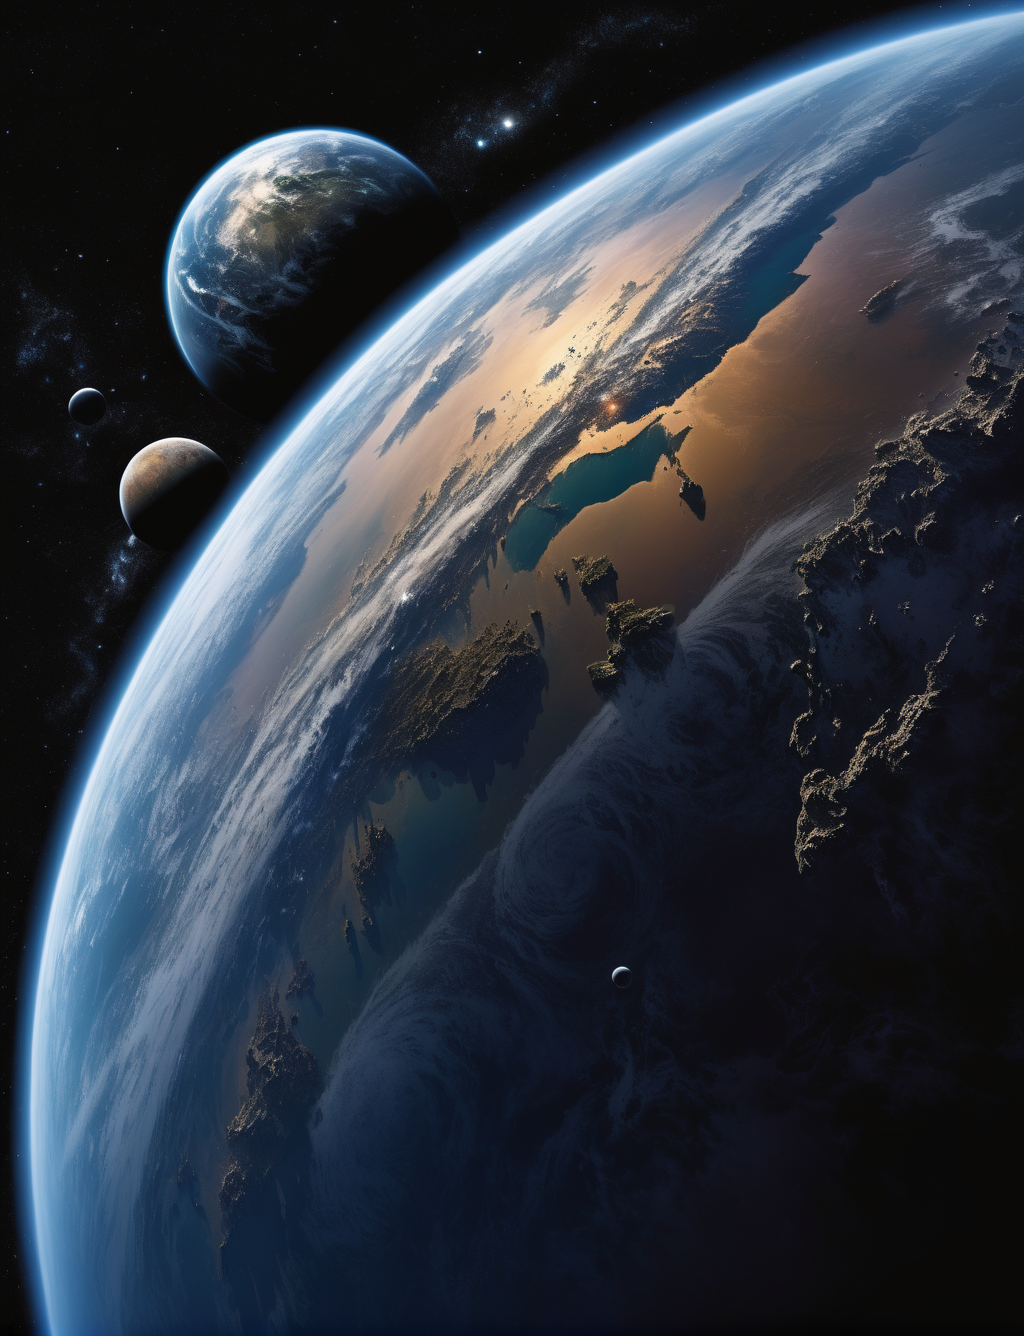
Generation parameters embedded in this image by AUTOMATIC1111 Stable Diffusion web UI or a fork of it (Forge, ...) (PNG 'parameters' text chunk):
A beautiful planet in a galaxy of swirling colors, poignant loneliness, cosmic chaos, emotional depth, 12K,, unforgettable, dark, introspective, in the style of mike deodato, realistic detail, realistic hyper-detailed rendering
Negative prompt: frame, anime, photorealistic, 35mm film, deformed, glitch, blurry, noisy, off-center, deformed, cross-eyed, closed eyes, bad anatomy, ugly, disfigured, mutated, realism, realistic, impressionism, expressionism, oil, acrylic,, canvas frame, (high contrast:1.2), (over saturated:1.2), (glossy:1.1), 3d, ((disfigured)), ((bad art)), ((b&w)), blurry, ((bad anatomy)), (((bad proportions))), ((extra limbs)), cloned face, (((disfigured))), extra limbs, (bad anatomy), gross proportions, (malformed limbs), ((missing arms)), ((missing legs)), (((extra arms))), (((extra legs))), mutated hands, (fused fingers), (too many fingers), (((long neck))), Photoshop, video game, ugly, tiling, poorly drawn hands, 3d render
Steps: 30, Sampler: DPM++ SDE Karras, CFG scale: 7, Seed: 680005389, Size: 1024x1336, Model hash: 1fe6c7ec54, Model: juggernautXL_version6Rundiffusion, Version: v1.6.0-2-g4afaaf8a